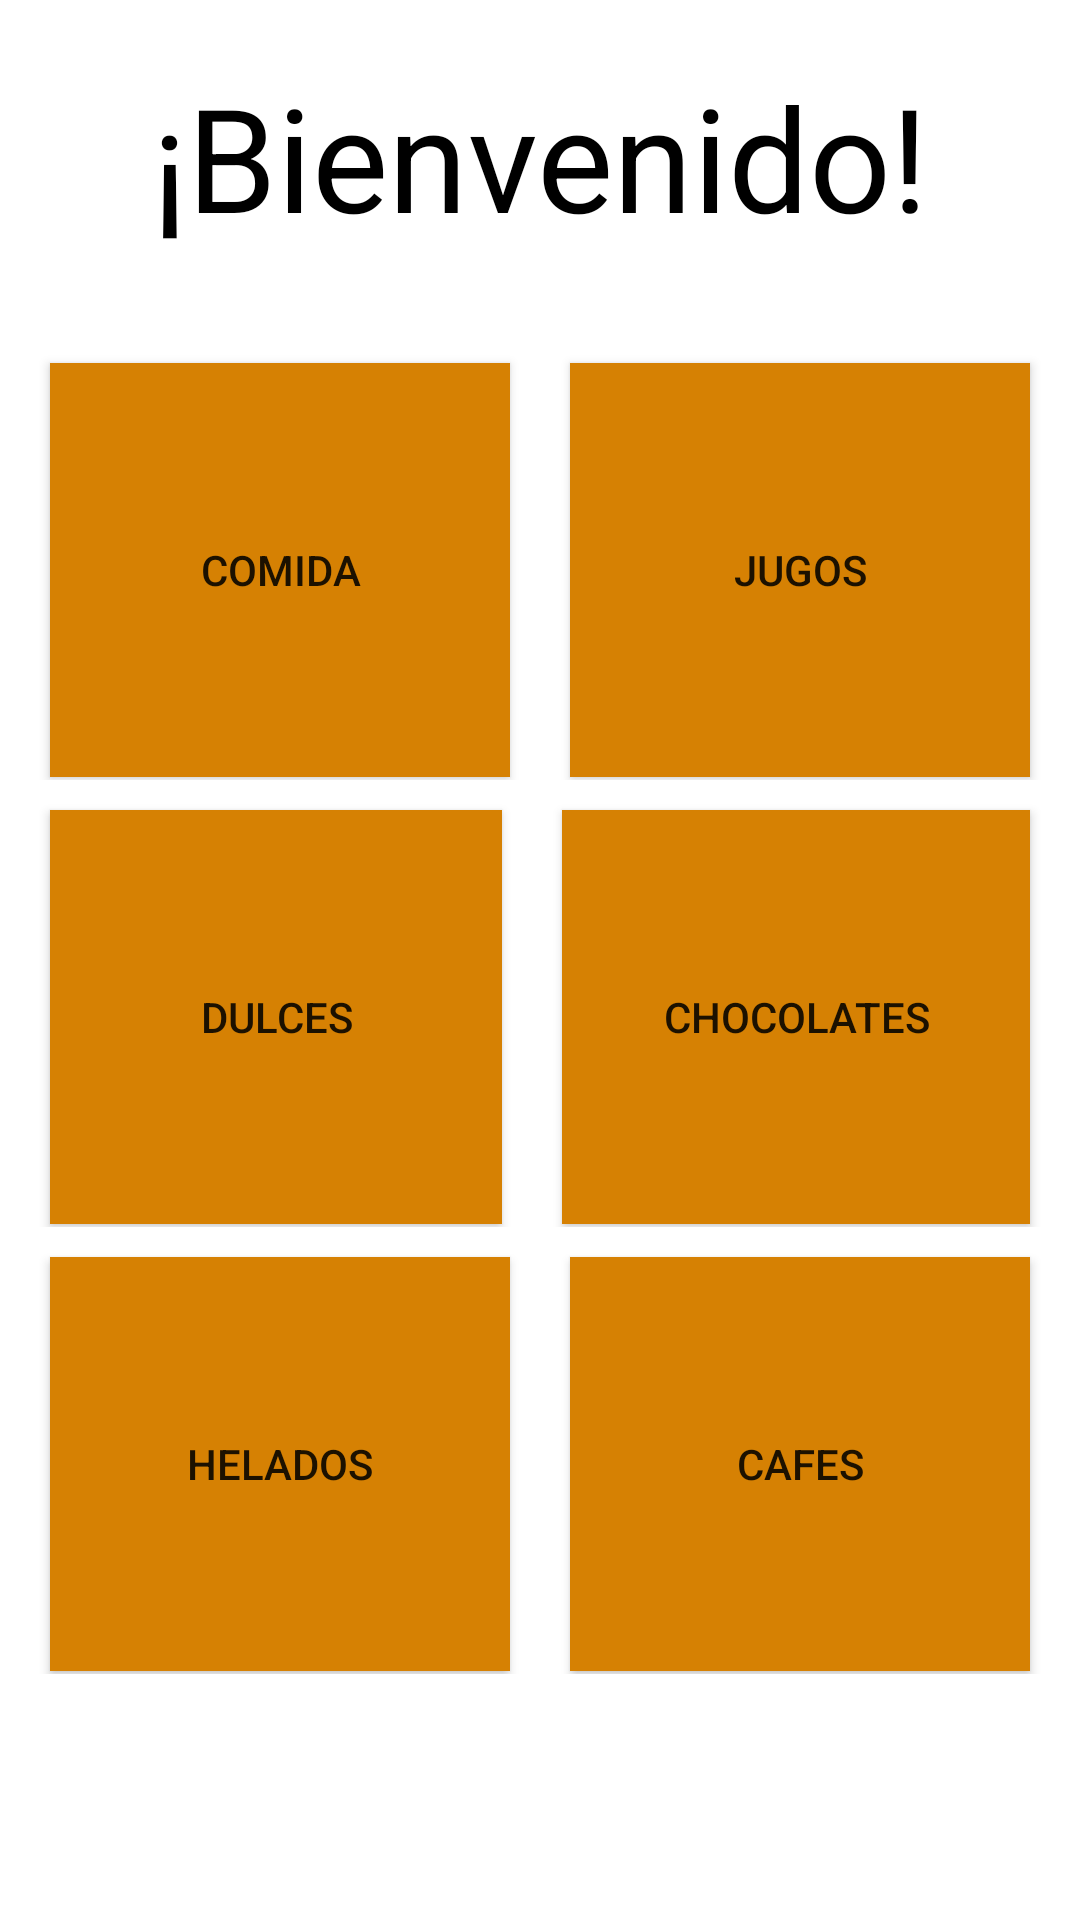

Android layout source for this screen:
<!-- AndroidManifest.xml: application theme Theme.MYCOLMIFOOD -->
<!-- res/layout/fragment_inicio.xml -->
<?xml version="1.0" encoding="utf-8"?>
<FrameLayout xmlns:android="http://schemas.android.com/apk/res/android"
    xmlns:tools="http://schemas.android.com/tools"
    android:layout_width="match_parent"
    android:layout_height="match_parent"
    android:background="@color/white"
    tools:context=".ui.inicio.inicioFragment">

        <ScrollView
            android:layout_width="match_parent"
            android:layout_height="match_parent">

        <LinearLayout
            android:layout_width="match_parent"
            android:layout_height="match_parent"
            android:orientation="vertical"
            android:weightSum="2">

            <LinearLayout
                android:layout_width="match_parent"
                android:layout_height="match_parent"
                android:orientation="vertical"
                android:weightSum="1"
                android:layout_weight="1"
                tools:layout_editor_absoluteX="1dp"
                tools:layout_editor_absoluteY="1dp">

                <TextView
                    android:id="@+id/txtTitulo"
                    android:layout_width="match_parent"
                    android:layout_height="match_parent"
                    android:layout_marginStart="20dp"
                    android:layout_marginTop="20dp"
                    android:layout_marginEnd="20dp"
                    android:layout_marginBottom="20dp"
                    android:layout_weight="1"
                    android:text="¡Bienvenido!"
                    android:textAlignment="center"
                    android:textColor="@color/black"
                    android:textSize="48sp" />

            </LinearLayout>

            <LinearLayout
                android:layout_width="match_parent"
                android:layout_height="wrap_content"
                android:orientation="vertical"
                android:weightSum="6"
                android:layout_weight="1"
                android:padding="20px">

                <LinearLayout
                    android:layout_width="match_parent"
                    android:layout_height="149dp"
                    android:layout_weight="1"
                    android:orientation="vertical">

                    <LinearLayout
                        android:layout_width="match_parent"
                        android:layout_height="158dp"
                        android:orientation="horizontal">

                        <Button
                            android:id="@+id/btnCategoriaUno"
                            android:layout_width="wrap_content"
                            android:layout_height="match_parent"
                            android:layout_weight="1"
                            android:layout_margin="10dp"
                            android:padding="10dp"
                            android:background="@color/teal_800"
                            android:text="Comida" />


                        <Button
                            android:id="@+id/btnCategoriaDos"
                            android:layout_width="wrap_content"
                            android:layout_height="match_parent"
                            android:layout_weight="1"
                            android:layout_margin="10dp"
                            android:padding="10dp"
                            android:background="@color/teal_800"
                            android:text="Jugos" />

                    </LinearLayout>
                </LinearLayout>

                <LinearLayout
                    android:layout_width="match_parent"
                    android:layout_height="149dp"
                    android:layout_weight="1"
                    android:orientation="vertical">

                    <LinearLayout
                        android:layout_width="match_parent"
                        android:layout_height="158dp"
                        android:orientation="horizontal">

                        <Button
                            android:id="@+id/btnCategoriaCinco"
                            android:layout_width="wrap_content"
                            android:layout_height="match_parent"
                            android:layout_weight="1"
                            android:layout_margin="10dp"
                            android:padding="10dp"
                            android:background="@color/teal_800"
                            android:text="Dulces" />

                        <Button
                            android:id="@+id/btnCategoriaSiete"
                            android:layout_width="93dp"
                            android:layout_height="match_parent"
                            android:layout_weight="1"
                            android:layout_margin="10dp"
                            android:padding="10dp"
                            android:background="@color/teal_800"
                            android:text="Chocolates" />

                    </LinearLayout>
                </LinearLayout>
                <LinearLayout
                    android:layout_width="match_parent"
                    android:layout_height="149dp"
                    android:layout_weight="1"
                    android:orientation="vertical">

                    <LinearLayout
                        android:layout_width="match_parent"
                        android:layout_height="158dp"
                        android:orientation="horizontal">

                        <Button
                            android:id="@+id/btnCategoriaOcho"
                            android:layout_width="wrap_content"
                            android:layout_height="match_parent"
                            android:layout_weight="1"
                            android:layout_margin="10dp"
                            android:padding="10dp"
                            android:background="@color/teal_800"
                            android:text="Helados" />

                        <Button
                            android:id="@+id/btnCategoriaCuatro"
                            android:layout_width="wrap_content"
                            android:layout_height="match_parent"
                            android:layout_margin="10dp"
                            android:layout_weight="1"
                            android:background="@color/teal_800"
                            android:padding="10dp"
                            android:text="Cafes" />


                    </LinearLayout>
                </LinearLayout>

            </LinearLayout>

        </LinearLayout>

        </ScrollView>

</FrameLayout>
<!-- resources referenced by this layout -->
<resources>
  <color name="black">#000000</color>
  <color name="teal_800">#D68103</color>
  <color name="white">#FFFFFFFF</color>
  <style name="Theme.MYCOLMIFOOD" parent="Theme.MaterialComponents.DayNight.DarkActionBar">
          
          <item name="colorPrimary">@color/purple_500</item>
          <item name="colorPrimaryVariant">@color/purple_700</item>
          <item name="colorOnPrimary">@color/black</item>
          
          <item name="colorSecondary">@color/teal_200</item>
          <item name="colorSecondaryVariant">@color/teal_700</item>
          <item name="colorOnSecondary">#0B0A0A</item>
          
          <item name="android:statusBarColor" tools:targetApi="l">?attr/colorPrimaryVariant</item>
          
      </style>
  <color name="purple_500">#FF9800</color>
  <color name="purple_700">#FF9800</color>
  <color name="teal_200">#FF9800</color>
  <color name="teal_700">#EEFF9800</color>
</resources>
